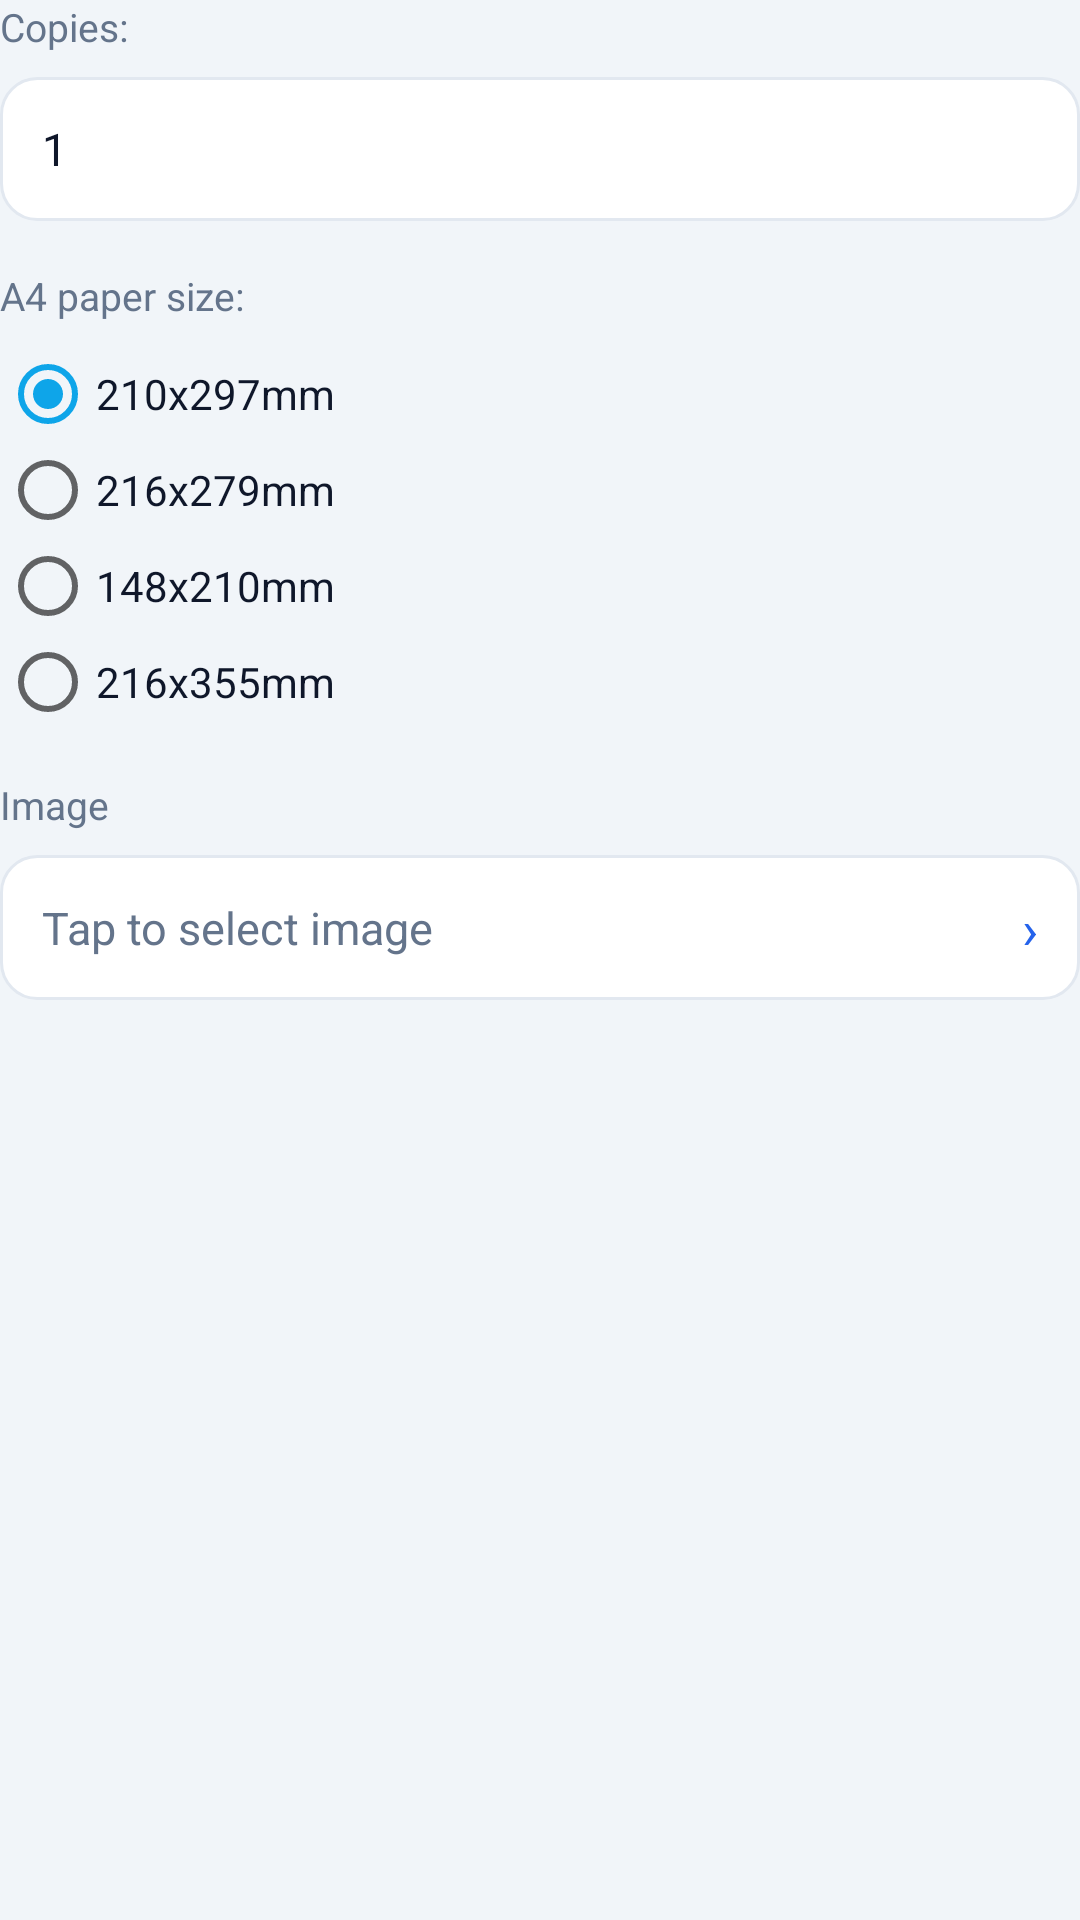

Android layout source for this screen:
<!-- AndroidManifest.xml: application theme AppTheme -->
<!-- res/layout/layout_print_bitmap_a4_folder.xml -->
<?xml version="1.0" encoding="utf-8"?>
<LinearLayout xmlns:android="http://schemas.android.com/apk/res/android"
    android:layout_width="match_parent"
    android:layout_height="wrap_content"
    android:orientation="vertical">

    <TextView
        style="@style/Ai50DialogLabel"
        android:layout_width="wrap_content"
        android:layout_height="wrap_content"
        android:text="@string/demo_print_qty_label" />

    <EditText
        android:id="@+id/et_content"
        style="@style/Ai50DialogInput"
        android:layout_width="match_parent"
        android:layout_height="wrap_content"
        android:layout_marginTop="@dimen/ai50_dialog_field_gap"
        android:hint="@string/print_dialog_count_hint"
        android:inputType="number"
        android:maxLength="2"
        android:text="1" />

    <TextView
        style="@style/Ai50DialogLabel"
        android:layout_width="wrap_content"
        android:layout_height="wrap_content"
        android:layout_marginTop="@dimen/ai50_dialog_section_gap"
        android:text="@string/demo_a4_paper_size_label" />

    <RadioGroup
        android:id="@+id/rg_a4_size"
        android:layout_width="match_parent"
        android:layout_height="wrap_content"
        android:layout_marginTop="@dimen/ai50_dialog_field_gap"
        android:checkedButton="@id/rb_210_297"
        android:orientation="vertical">

        <RadioButton
            android:id="@+id/rb_210_297"
            android:layout_width="wrap_content"
            android:layout_height="wrap_content"
            android:tag="210x297"
            android:text="210x297mm"
            android:textColor="@color/ai50_text_primary"
            android:textSize="14sp" />

        <RadioButton
            android:id="@+id/rb_216_279"
            android:layout_width="wrap_content"
            android:layout_height="wrap_content"
            android:tag="216x279"
            android:text="216x279mm"
            android:textColor="@color/ai50_text_primary"
            android:textSize="14sp" />

        <RadioButton
            android:id="@+id/rb_148_210"
            android:layout_width="wrap_content"
            android:layout_height="wrap_content"
            android:tag="148x210"
            android:text="148x210mm"
            android:textColor="@color/ai50_text_primary"
            android:textSize="14sp" />

        <RadioButton
            android:id="@+id/rb_216_355"
            android:layout_width="wrap_content"
            android:layout_height="wrap_content"
            android:tag="216x355"
            android:text="216x355mm"
            android:textColor="@color/ai50_text_primary"
            android:textSize="14sp" />
    </RadioGroup>

    <include layout="@layout/include_ai50_select_photo" />
</LinearLayout>
<!-- res/layout/include_ai50_select_photo.xml (included above) -->
<?xml version="1.0" encoding="utf-8"?>
<merge xmlns:android="http://schemas.android.com/apk/res/android">

    <TextView
        style="@style/Ai50DialogLabel"
        android:layout_width="wrap_content"
        android:layout_height="wrap_content"
        android:layout_marginTop="@dimen/ai50_dialog_section_gap"
        android:text="@string/print_dialog_image_label" />

    <LinearLayout
        android:id="@+id/llayout_select_photo"
        android:layout_width="match_parent"
        android:layout_height="wrap_content"
        android:layout_marginTop="@dimen/ai50_dialog_field_gap"
        android:background="@drawable/bg_ai50_device_item"
        android:clickable="true"
        android:focusable="true"
        android:gravity="center_vertical"
        android:minHeight="48dp"
        android:orientation="horizontal"
        android:paddingStart="14dp"
        android:paddingTop="12dp"
        android:paddingEnd="14dp"
        android:paddingBottom="12dp">

        <TextView
            android:id="@+id/tv_photo_path"
            android:layout_width="0dp"
            android:layout_height="wrap_content"
            android:layout_weight="1"
            android:ellipsize="middle"
            android:hint="@string/print_dialog_select_image_hint"
            android:singleLine="true"
            android:textColor="@color/ai50_text_primary"
            android:textColorHint="@color/ai50_text_secondary"
            android:textSize="15sp" />

        <TextView
            android:layout_width="wrap_content"
            android:layout_height="wrap_content"
            android:layout_marginStart="8dp"
            android:text="@string/print_dialog_select_image_arrow"
            android:textColor="@color/ai50_primary"
            android:textSize="18sp" />
    </LinearLayout>
</merge>
<!-- resources referenced by this layout -->
<resources>
  <color name="ai50_primary">#2563EB</color>
  <color name="ai50_text_primary">#0F172A</color>
  <color name="ai50_text_secondary">#64748B</color>
  <dimen name="ai50_dialog_field_gap">8dp</dimen>
  <dimen name="ai50_dialog_section_gap">16dp</dimen>
  <!-- drawable bg_ai50_device_item (drawable) -->
  <?xml version="1.0" encoding="utf-8"?>
  <shape xmlns:android="http://schemas.android.com/apk/res/android">
      <solid android:color="@color/ai50_surface" />
      <corners android:radius="12dp" />
      <stroke
          android:width="1dp"
          android:color="@color/ai50_divider" />
  </shape>
  <string name="demo_a4_paper_size_label">A4 paper size:</string>
  <string name="demo_print_qty_label">Copies:</string>
  <string name="print_dialog_count_hint">Enter copies</string>
  <string name="print_dialog_image_label">Image</string>
  <string name="print_dialog_select_image_arrow">›</string>
  <string name="print_dialog_select_image_hint">Tap to select image</string>
  <style name="Ai50DialogInput">
          <item name="android:background">@drawable/bg_ai50_device_item</item>
          <item name="android:paddingStart">14dp</item>
          <item name="android:paddingTop">12dp</item>
          <item name="android:paddingEnd">14dp</item>
          <item name="android:paddingBottom">12dp</item>
          <item name="android:textColor">@color/ai50_text_primary</item>
          <item name="android:textSize">15sp</item>
          <item name="android:minHeight">48dp</item>
      </style>
  <style name="Ai50DialogLabel">
          <item name="android:textColor">@color/ai50_text_secondary</item>
          <item name="android:textSize">13sp</item>
      </style>
  <style name="AppTheme" parent="Theme.AppCompat.DayNight.NoActionBar">
          <item name="colorPrimary">@color/ai50_primary</item>
          <item name="colorPrimaryDark">@color/colorPrimaryDark</item>
          <item name="colorAccent">@color/colorAccent</item>
          <item name="android:windowBackground">@color/ai50_background</item>
      </style>
  <color name="ai50_surface">#FFFFFF</color>
  <color name="ai50_divider">#E2E8F0</color>
  <color name="colorPrimaryDark">#1D4ED8</color>
  <color name="colorAccent">#0EA5E9</color>
  <color name="ai50_background">#F1F5F9</color>
</resources>
